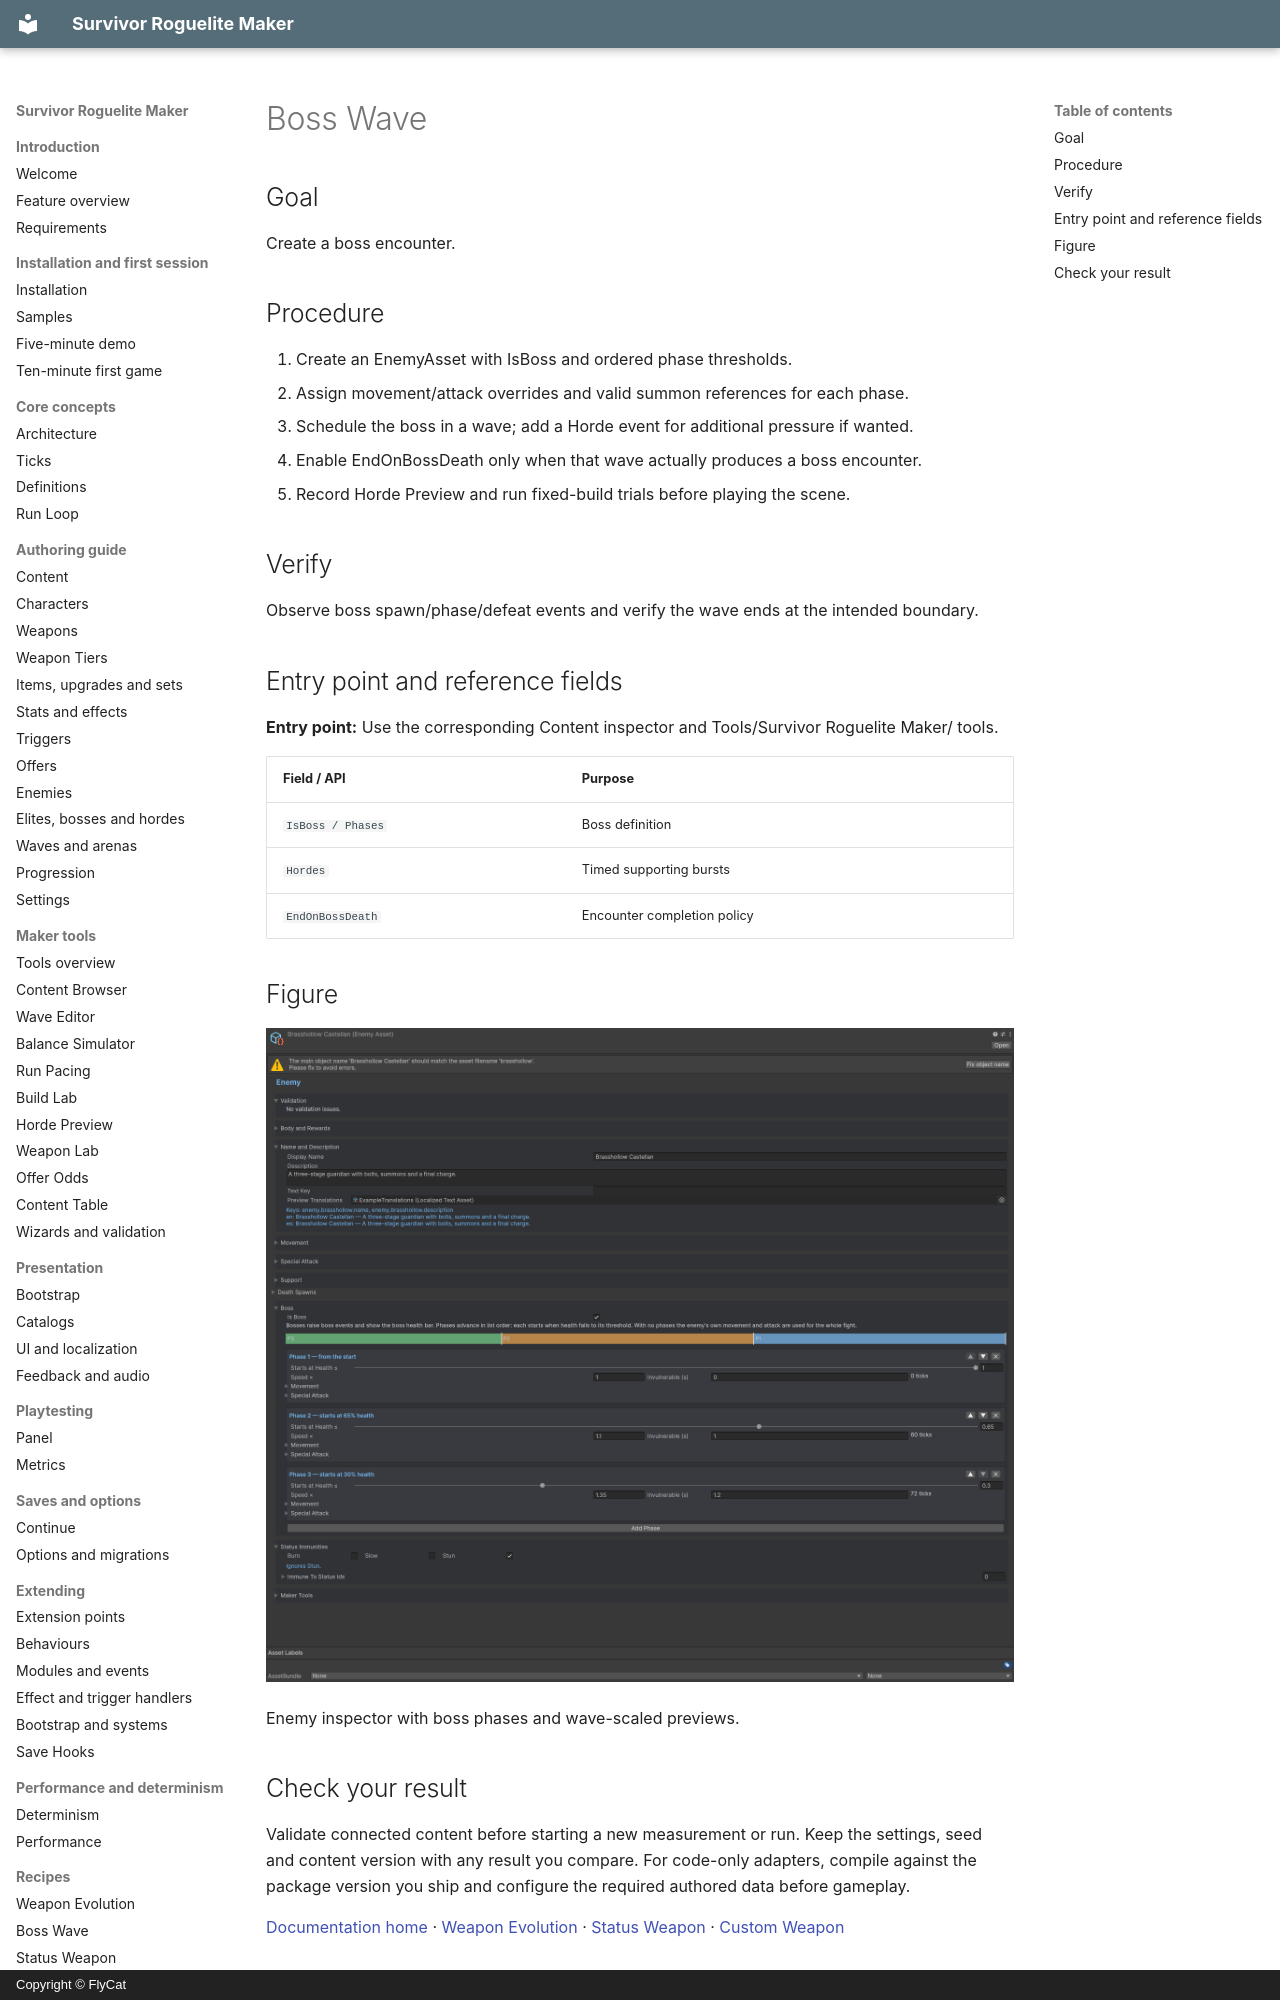

repository: hyunter777/survivor-roguelite-maker-docs · page: en/recipes/boss-wave/index.html · generator: mkdocs · copyright: Copyright © FlyCat

# Boss Wave

## Goal

Create a boss encounter.

## Procedure

1. Create an EnemyAsset with IsBoss and ordered phase thresholds.
2. Assign movement/attack overrides and valid summon references for each phase.
3. Schedule the boss in a wave; add a Horde event for additional pressure if wanted.
4. Enable EndOnBossDeath only when that wave actually produces a boss encounter.
5. Record Horde Preview and run fixed-build trials before playing the scene.

## Verify

Observe boss spawn/phase/defeat events and verify the wave ends at the intended boundary.

## Entry point and reference fields

**Entry point:** Use the corresponding Content inspector and Tools/Survivor Roguelite Maker/ tools.

| Field / API | Purpose |
|---|---|
| `IsBoss / Phases` | Boss definition |
| `Hordes` | Timed supporting bursts |
| `EndOnBossDeath` | Encounter completion policy |

## Figure

![Enemy inspector with boss phases and wave-scaled previews.](../../assets/boss-horde-inspector.png)

Enemy inspector with boss phases and wave-scaled previews.
